Run: headless pygame with SDL's dummy video driver; simulated clock (each Clock.tick advances the game by its frame time, no real sleeping); random seed 0; keys injected as events and as key.get_pressed() state; no mouse input.
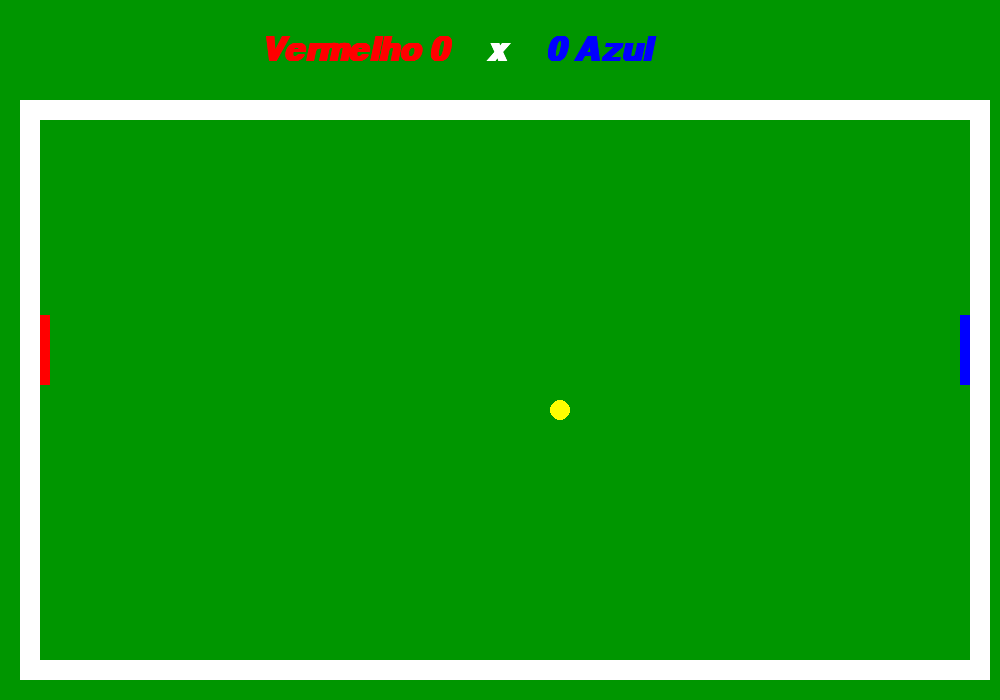
Frame 1 of 4 · flips 1–60 · no input
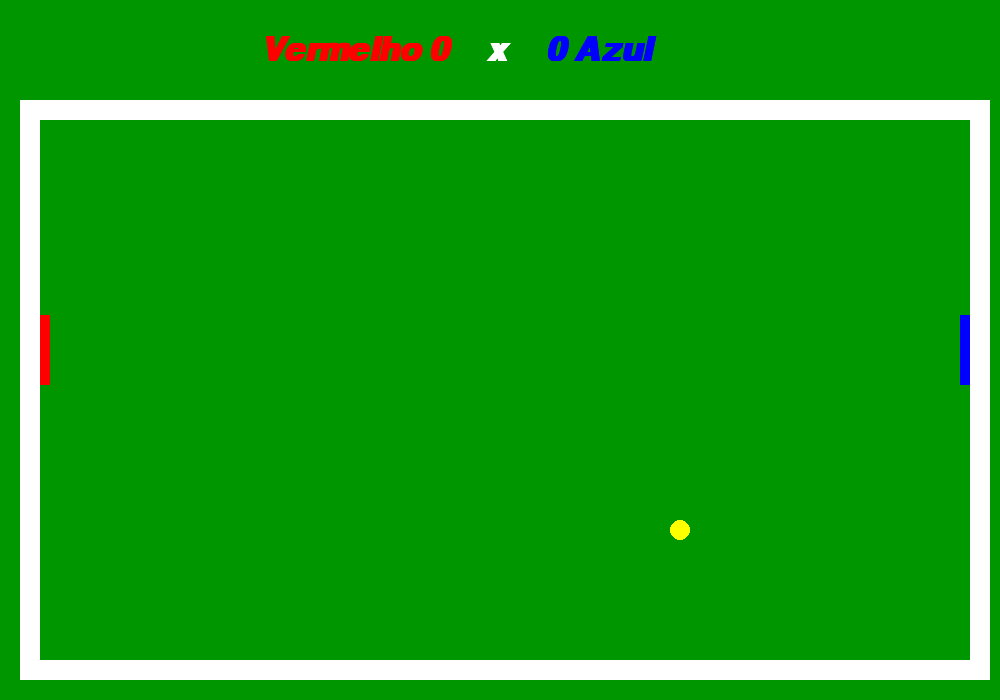
Frame 2 of 4 · flips 61–180 · tapped SPACE, RETURN · held RIGHT (→), D
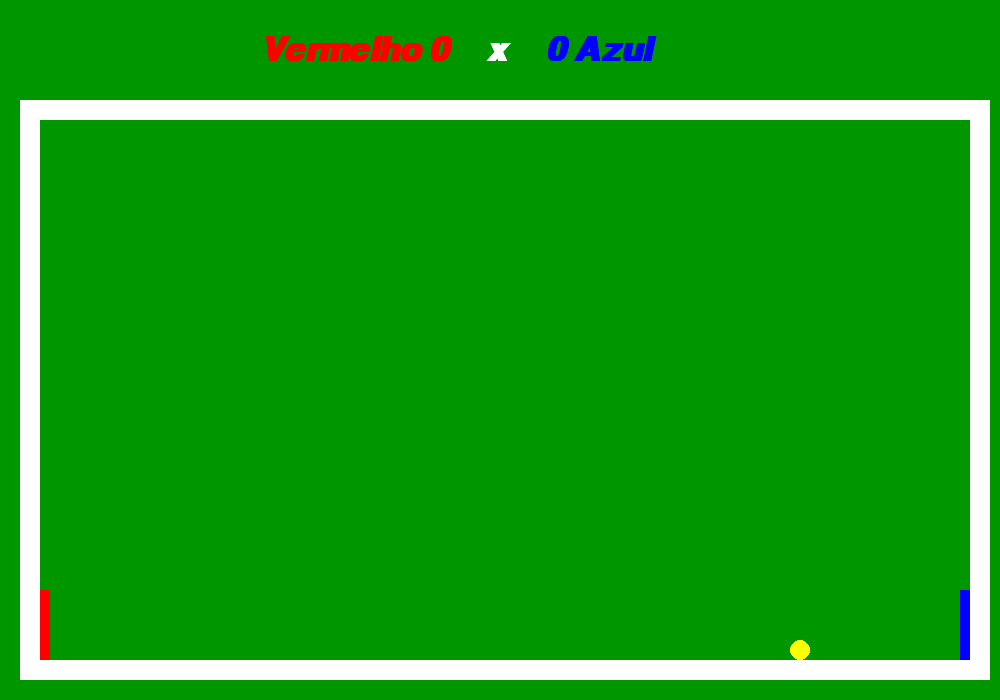
Frame 3 of 4 · flips 181–300 · held DOWN (↓), S
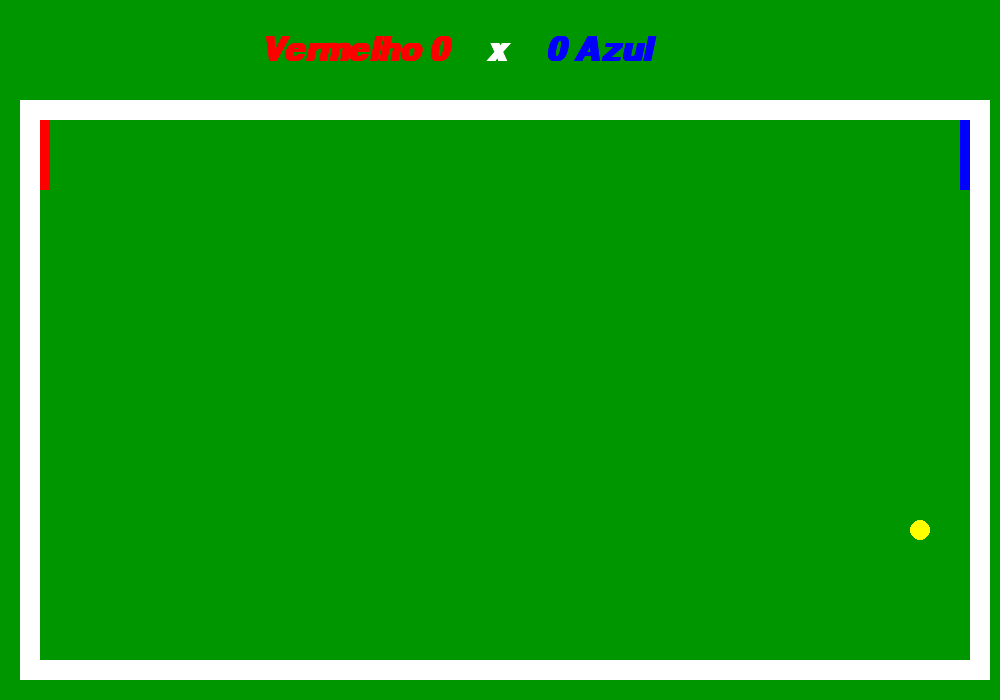
Frame 4 of 4 · flips 301–420 · held LEFT (←), A, UP (↑), W

The pygame program that drew these frames:

#código principal
import pygame
from pygame.locals import *
from sys import exit #para fechar a janela

#inicializar as funções e variáveis do pygame
pygame.init()
relogio = pygame.time.Clock() #objeto para controlar a taxa de frames

#criar objeto tela
larg=1000
alt=700

x=larg/2-20
y1 = alt/2-35
y2 = alt/2-35

#Variáveis da bola
bola_x = larg / 2
bola_y = alt / 2
bola_raio = 10
vel_bola_x = 1 #velocidade horizontal
vel_bola_y = 1 #velocidade vertical

evento_acelerar = pygame.USEREVENT + 1
pygame.time.set_timer(evento_acelerar, 10000)

tela = pygame.display.set_mode((larg,alt)) #cria tela com largura e altura
pygame.display.set_caption('jogo')#título da janela

fonte_placar = pygame.font.SysFont('calibri', 50, True, True)
pontos_vermelho = 0
pontos_azul = 0

#todo jogo fica em um loop infinito
while True:
    relogio.tick(100) #5 frames por segundo
    tela.fill((0,150,0))
    #loop para checar se um evento ocorreu
    #pygame.event.get() - lista de eventos capturados pelo pygame
    for event in pygame.event.get():
        if event.type == QUIT: #clicar no x no canto superior da tela
            pygame.quit()
            exit()

        #Aumenta a velocidade com o passar do tempo
        if event.type == evento_acelerar:
            if vel_bola_x > 0:
                vel_bola_x += 1
            else:
                vel_bola_x += -1

            if vel_bola_y > 0:
                vel_bola_y += 1
            else:
                vel_bola_y += -1

    #Desenhando as bordas
    pygame.draw.rect(tela,(255,255,255),(20,100,970,20)) #horizontal de cima
    pygame.draw.rect(tela,(255,255,255),(20,100,20,560)) #vertical da esquerda
    pygame.draw.rect(tela,(255,255,255),(970,100,20,560)) #vertical da direita
    pygame.draw.rect(tela,(255,255,255),(20,alt-40,970,20)) #horizontal de baixo

    teclas = pygame.key.get_pressed()

    if teclas[K_w]:
        y1 -= 10
    if teclas[K_s]:
        y1 += 10

    if teclas[K_UP]:
        y2 -= 10
    if teclas[K_DOWN]:
        y2 += 10

    # Mantém os jogadores entre as bordas do campo
    y1 = max(120, min(y1, 660 - 70))
    y2 = max(120, min(y2, 660 - 70))

    #Atualizaa posição da bola
    bola_x += vel_bola_x
    bola_y += vel_bola_y

    #Colisão com as bordas(teto e chão)
    if bola_y - bola_raio <= 120 or bola_y + bola_raio >= 660:
        vel_bola_y *= -1

    #Criando os retângulos para checar colisão
    rect_bola = pygame.Rect(bola_x - bola_raio, bola_y - bola_raio, bola_raio * 2, bola_raio * 2)
    rect_vermelho = pygame.Rect(40, y1, 10, 70)
    rect_azul = pygame.Rect(960, y2, 10, 70)

    #Checando colisão da bola com as raquetes
    if rect_bola.colliderect(rect_vermelho) or rect_bola.colliderect(rect_azul):
        vel_bola_x *= -1

    #Verificando pontuação(passou das raquetes)
    if bola_x < 40: # azul marca ponto
        pontos_azul += 1
        bola_x, bola_y = larg / 2, alt / 2 #volta pro centro
        vel_bola_x = 1 #reseta a velocidade e saca pra direita

        if vel_bola_y > 0: #reseta o y mantendo direção
            vel_bola_y = 1
        else:
            vel_bola_y = -1

    elif bola_x > 960: #vermelho marca ponto
        pontos_vermelho += 1
        bola_x, bola_y = larg / 2, alt / 2
        vel_bola_x = -1 #reseta a velocidade e saca pra esquerda

        if vel_bola_y > 0: #mesma coisa de antes
            vel_bola_y = 1
        else:
            vel_bola_y = -1
        

    pygame.draw.rect(tela, (255, 0, 0), (40, y1, 10, 70))
    pygame.draw.rect(tela, (0, 0, 255), (960, y2, 10, 70))
    pygame.draw.circle(tela, (255, 255, 0), (int(bola_x), int(bola_y)), bola_raio)

    # Exibindo o placar
    texto_vermelho = fonte_placar.render(f"Vermelho {pontos_vermelho}", True, (255, 0, 0))
    texto_azul = fonte_placar.render(f"{pontos_azul} Azul", True, (0, 0, 255))
    texto_x = fonte_placar.render("x", True, (255, 255, 255))
    
    pos_x = texto_x.get_rect(center=(larg // 2, 50))

    espaco = 30  # Distância entre o x e cada equipe

    pos_vermelho = texto_vermelho.get_rect(midright=(pos_x.left - espaco, 50))
    pos_azul = texto_azul.get_rect(midleft=(pos_x.right + espaco, 50))

    tela.blit(texto_vermelho, pos_vermelho)
    tela.blit(texto_x, pos_x)
    tela.blit(texto_azul, pos_azul)

    tela.blit(texto_vermelho, pos_vermelho)
    tela.blit(texto_x, pos_x)
    tela.blit(texto_azul, pos_azul)

    pygame.display.update() #atualiza a tela do jogo
